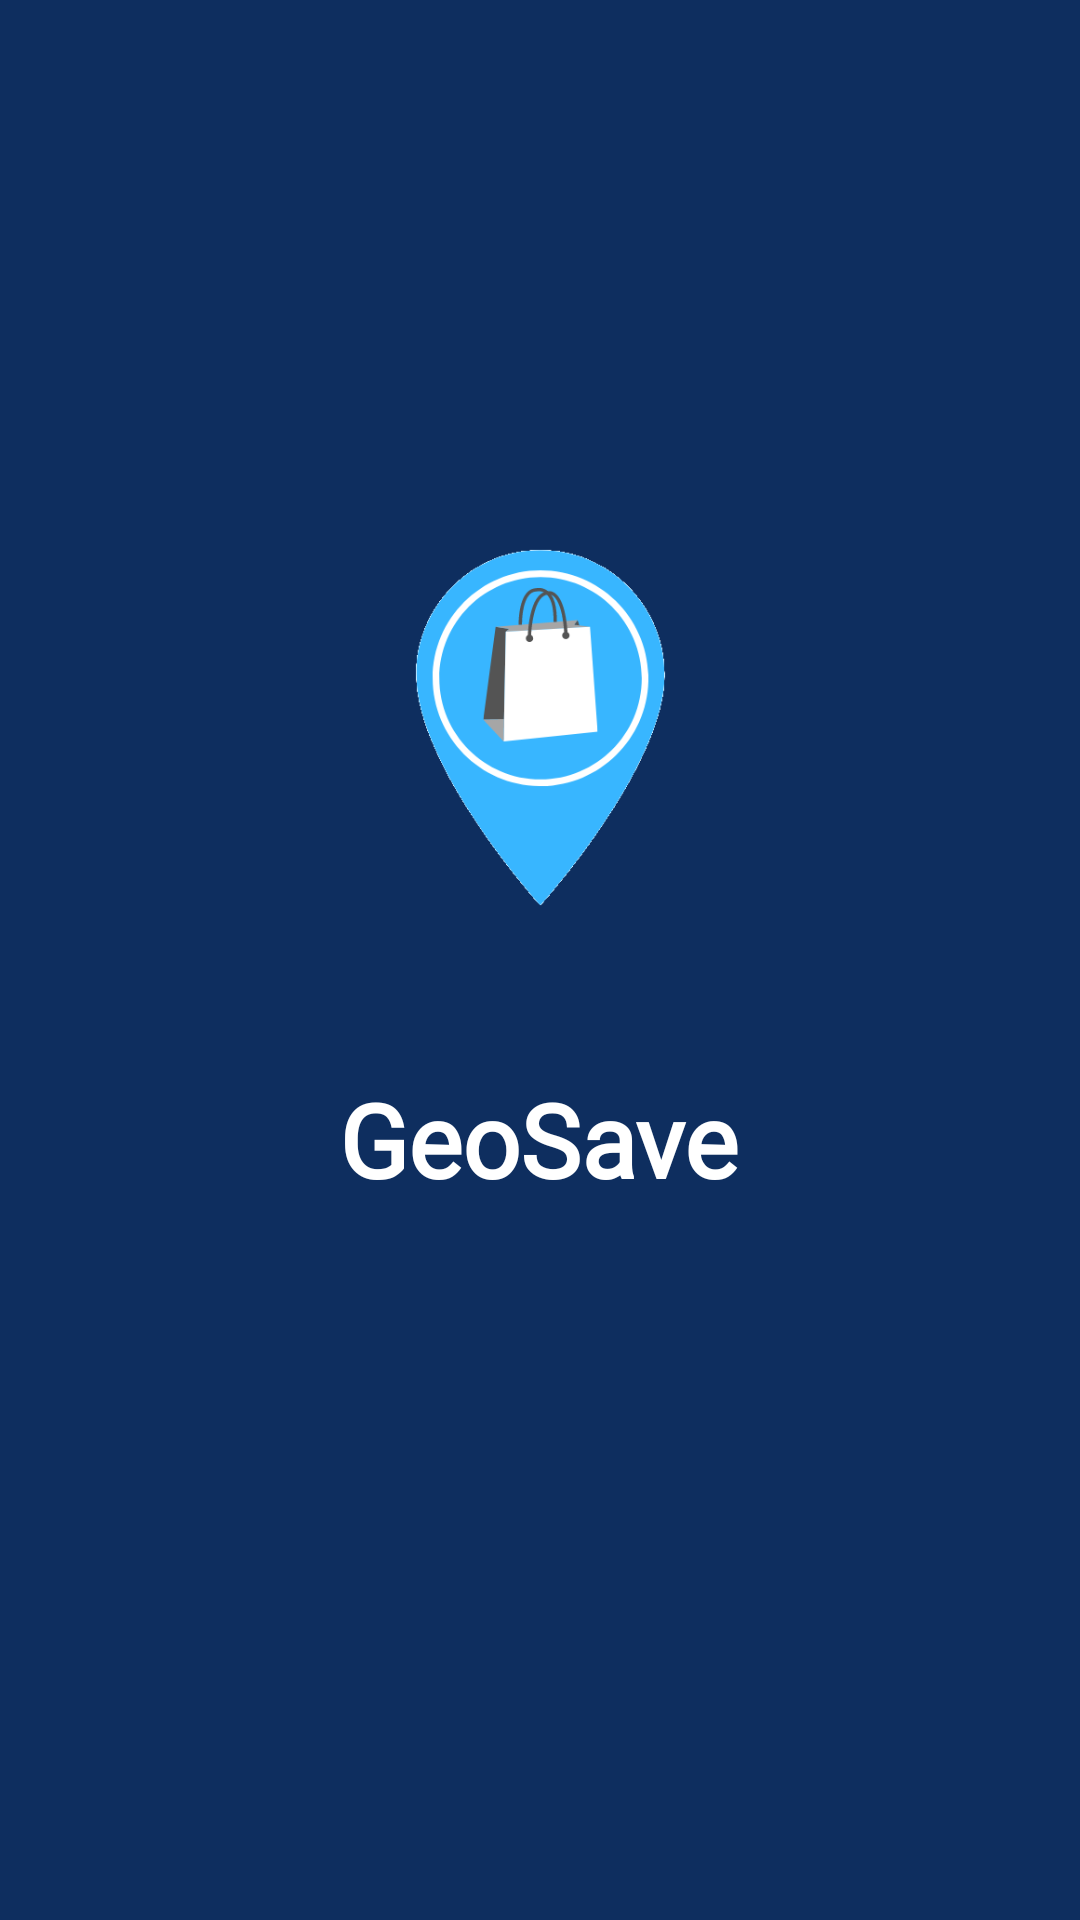

Layout XML and referenced resources for this Android screen:
<!-- AndroidManifest.xml: application theme Theme.GeoSaveApp -->
<!-- res/layout/activity_main.xml -->
<?xml version="1.0" encoding="utf-8"?>
<androidx.constraintlayout.widget.ConstraintLayout xmlns:android="http://schemas.android.com/apk/res/android"
    xmlns:app="http://schemas.android.com/apk/res-auto"
    xmlns:tools="http://schemas.android.com/tools"
    android:layout_width="match_parent"
    android:layout_height="match_parent"
    tools:context=".StartingScreens.SplashScreen"
    android:background="@color/darkblue">

    <ImageView
        android:id="@+id/logo"
        android:layout_width="155dp"
        android:layout_height="165dp"
        android:layout_marginTop="160dp"
        android:src="@drawable/geosavelogo"
        app:layout_constraintEnd_toEndOf="parent"
        app:layout_constraintStart_toStartOf="parent"
        app:layout_constraintTop_toTopOf="parent" />

    <ImageView
        android:id="@+id/building"
        android:layout_width="411dp"
        android:layout_height="367dp"
        android:scaleType="fitXY"
        android:src="@drawable/splashbuilding"
        android:visibility="gone"
        app:layout_constraintBottom_toBottomOf="parent"
        app:layout_constraintEnd_toEndOf="parent"
        app:layout_constraintHorizontal_bias="0.0"
        app:layout_constraintStart_toStartOf="parent" />

    <TextView
        android:id="@+id/appname"
        android:layout_width="wrap_content"
        android:layout_height="wrap_content"
        android:layout_marginTop="32dp"
        android:fontFamily="@font/abril_fatface"
        android:text="GeoSave"
        android:textColor="@color/white"
        android:textSize="34sp"
        android:textStyle="bold"
        app:layout_constraintEnd_toEndOf="parent"
        app:layout_constraintHorizontal_bias="0.498"
        app:layout_constraintStart_toStartOf="parent"
        app:layout_constraintTop_toBottomOf="@+id/logo" />
</androidx.constraintlayout.widget.ConstraintLayout>
<!-- resources referenced by this layout -->
<resources>
  <color name="darkblue">#0E2E5F</color>
  <color name="white">#FFFFFFFF</color>
  <!-- drawable geosavelogo: png bitmap (drawable, 16078 bytes) -->
  <!-- drawable splashbuilding: png bitmap (drawable, 126886 bytes) -->
  <style name="Theme.GeoSaveApp" parent="Base.Theme.GeoSaveApp" />
  <style name="Base.Theme.GeoSaveApp" parent="Theme.MaterialComponents.DayNight.NoActionBar">
          
          <item name="colorPrimary">@color/black</item>
      </style>
  <color name="black">#FF000000</color>
</resources>
